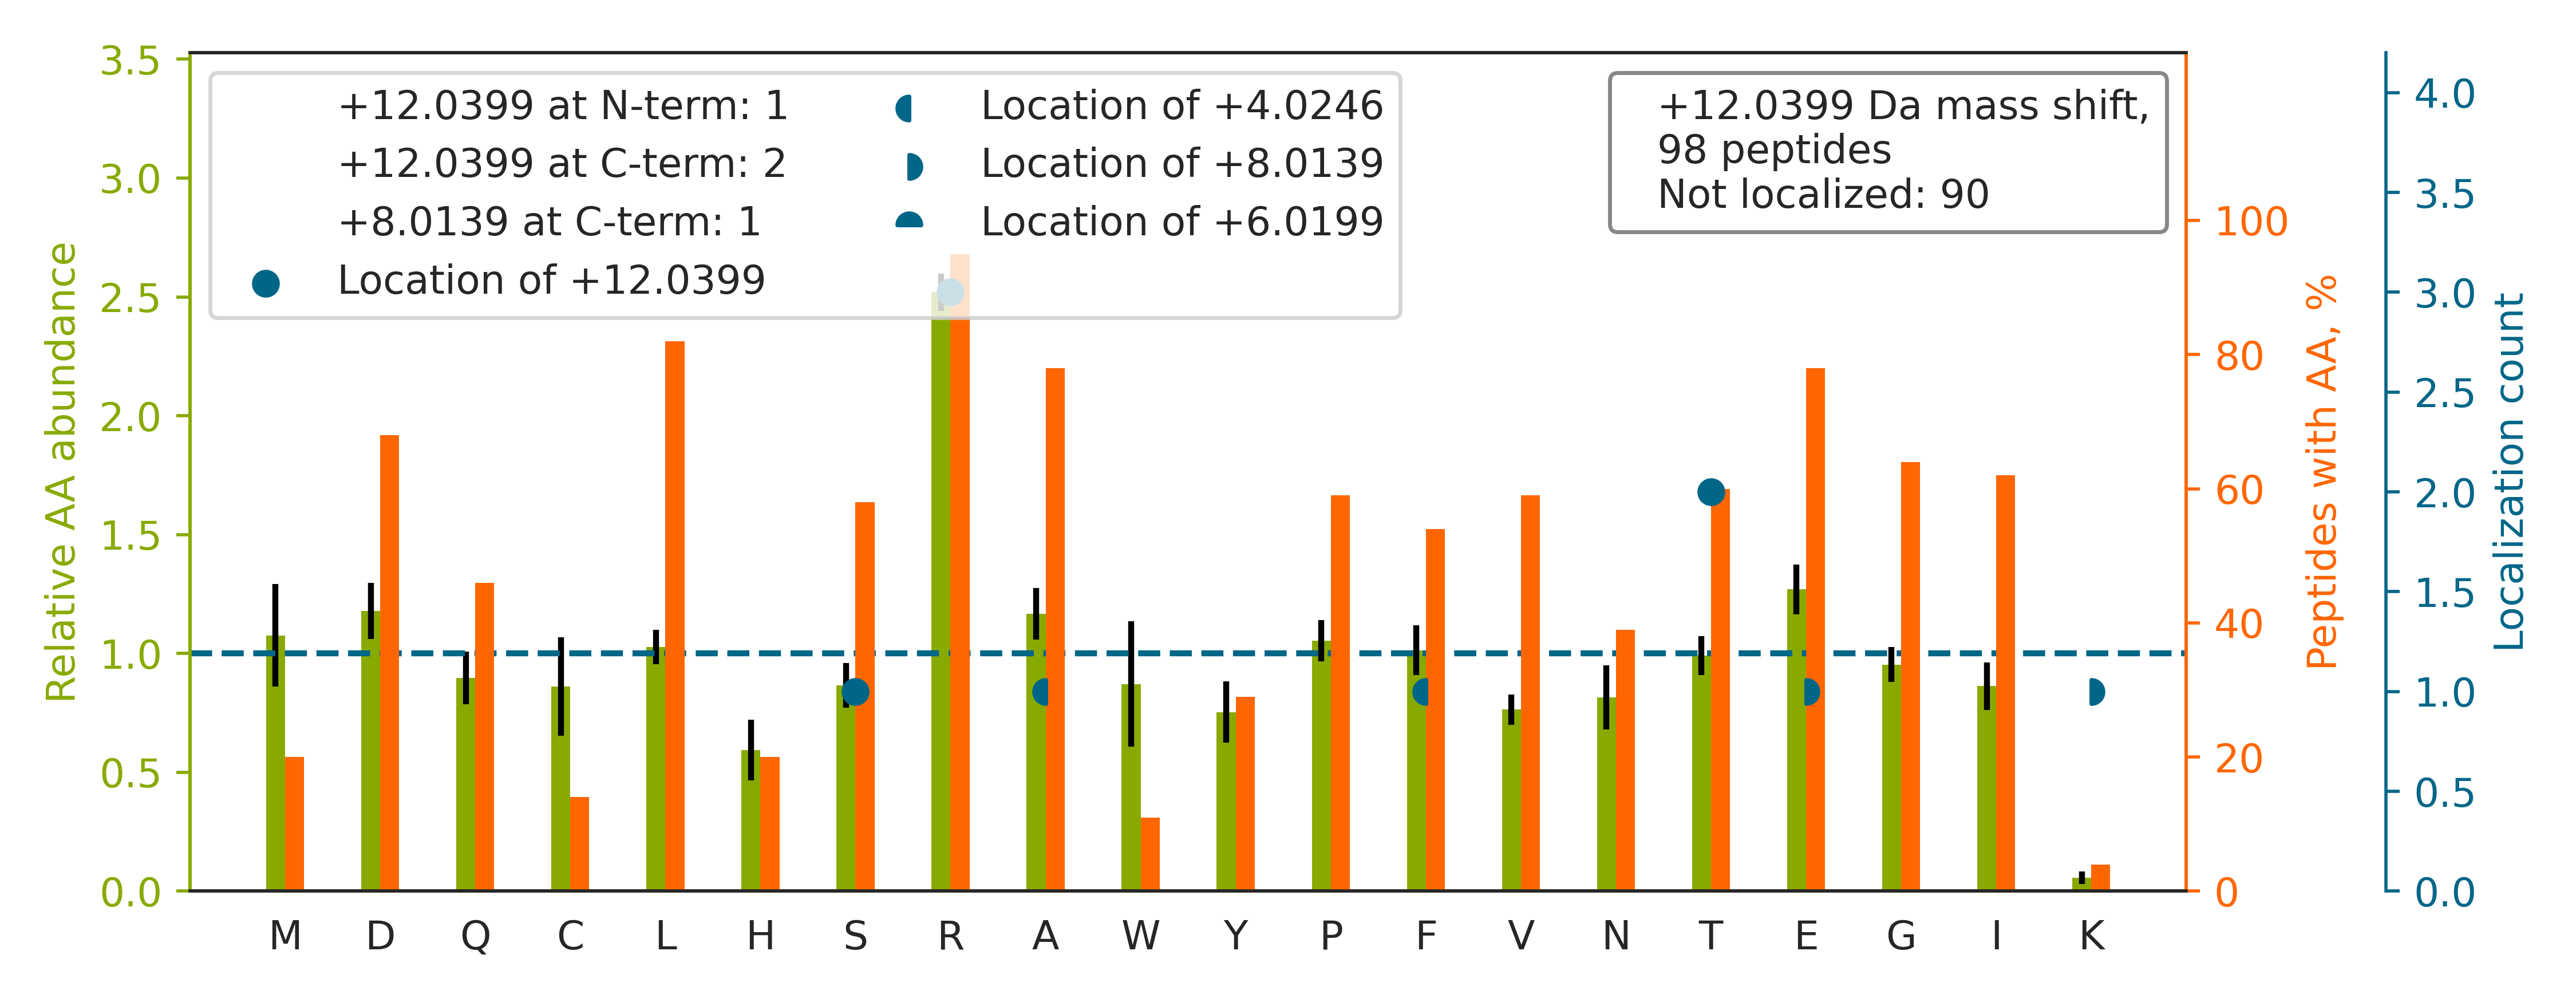

The file beside this chart, header and first rows:
top isoform	localization score	spectrum
GFGFVTFSSMAEVDAAMAARPHSIDGR		QEXI22200.40819.40819.4
AVSTGVQAGIPMPCFTTALSFYDGYRHEMLPASLIQAQR		QEXI22200.51381.51381.4
TGDLGDINAEQLPGREHLNEPGTR		QEXI22200.20896.20896.3
TVATPLNQVANPNSAIFGGAR[+12]PR	0.8651	QEXI22200.29211.29211.3
DYLHLPPEIVPATLRR		QEXI22200.34145.34145.4
LQLQEQLQAETELCAEAEELRAR		QEXI22200.36468.36468.3
T[+12]FEEDPAVGAIVLTGGDK	0.9992	QEXI22200.39193.39193.2
AADEEAFEDNSEEYIRR		QEXI22200.17642.17642.3
AALEEVYPDLTPEETRR		QEXI22200.24719.24719.3
VLSGDLGQLPTGIRDFVEHSAR		QEXI22200.36923.36923.4
ACLISLGYDVENDRQGEAEFNR		QEXI22200.30615.30615.3
EAEAAIYHLQLFEELRR		QEXI22200.33294.33294.4
ENLLEEQGSIALRQEQIDNQTR		QEXI22200.27491.27491.3
ETDLLLDDSLVS[+12]IFGNRR	0.7985	QEXI22200.46840.46840.3
HYFQNTQGLIFVVDSNDRER		QEXI22200.27490.27490.4
LTEVSISSDAFFPFRDNVDR		QEXI22200.40052.40052.3
YSSDVQEMILSSATADRIPIAVSGVR		QEXI22200.43560.43560.3
YMNPAIVAPDAFDIIDLSAGGQLTTDQRR		QEXI22200.50800.50800.3
FSALQQAVPTESTDNRR[+12]	0.03346	QEXI22200.15063.15063.3
EAGDVCYADVYRDGTGVVEFVR		QEXI22200.35530.35530.3
DTNGENIAESLVAEGLATRR		QEXI22200.36361.36361.3
AQPYDPNFYDETYDYGGFTMMFDDRR		QEXI22200.46508.46508.3
GDVVIVLTGWRPGSGFTNTMR		QEXI22200.39181.39181.3
GGPPFAFVEFEDPRDAEDAVYGR		QEXI22200.42943.42943.3
GGPEVQQVPAGERPLWFICSGMGTQWR		QEXI22200.41630.41630.3
MVVPGLDGAQIPRDPSQQELPR		QEXI22200.32625.32625.3
FSHEEIAMATVTALRR		QEXI22200.22779.22779.3
FTPGTFTNQIQAAFREPR		QEXI22200.32635.32635.3
VLFICTANVTDTIPEPLRDR		QEXI22200.40361.40361.3
AIEALHGHELRPGR		QEXI22200.4980.4980.3
ILDVASLEVLNEVNRR		QEXI22200.36606.36606.3
SFAGAVSPQEEEEFRR		QEXI22200.16532.16532.3
FQIGDYLDIAITPPNRAPPPSGR		QEXI22200.41490.41490.3
LGPSDYFGEIALLMNRPR		QEXI22200.48133.48133.3
ALEEEQEAREELER		QEXI22200.12315.12315.3
ALSNLESIPGGYNALRR		QEXI22200.24786.24786.3
VLVSLSAGGRDEGNYLDDALVR		QEXI22200.34246.34246.3
LAALTAGDRVPWAR		QEXI22200.23585.23585.3
IEDVTPIPSDSTRR		QEXI22200.13840.13840.3
IDILDSALLRPGR		QEXI22200.33539.33539.3
LLACIASRPGQCGR		QEXI22200.10138.10138.3
SPLGEVAIRDIVQFVPFR		QEXI22200.49720.49720.3
AMEAEAAGLREQLEEEAAAR		QEXI22200.26034.26034.3
LASDLLEWIRR		QEXI22200.35185.35185.3
FSFSPEPTLEDIRR		QEXI22200.29162.29162.3
EIEQEAAVELSQLRDPQHDLDR		QEXI22200.29691.29691.4
ITAHLVHELRR		QEXI22200.4621.4621.3
NLDDGIDDERLR		QEXI22200.13760.13760.3
MLSLDFLDDVRR		QEXI22200.37337.37337.3
MLVTFDEELRPLPVSVR		QEXI22200.39211.39211.3
LSSEMNTSTVNSAREELMESR		QEXI22200.22736.22736.3
TLDSWRDEFLIQASPR		QEXI22200.34008.34008.3
TTHFVEGGDAGNREDQINR		QEXI22200.5509.5509.4
SLCPETWPTWAGRPQDGVAVLVR		QEXI22200.39838.39838.3
IQVIDISMILAEAIRR		QEXI22200.52394.52394.3
TILQCALNRPAFFAER		QEXI22200.30742.30742.3
NIHLNLDRR		QEXI22200.5380.5380.2
ADLLLSTQPGREEGSPLELER		QEXI22200.31057.31057.3
HTTEAAAGALQNITAGDRR		QEXI22200.11143.11143.3
LAASTEPQGPRPVLGR		QEXI22200.12435.12435.3
... 38 more rows
